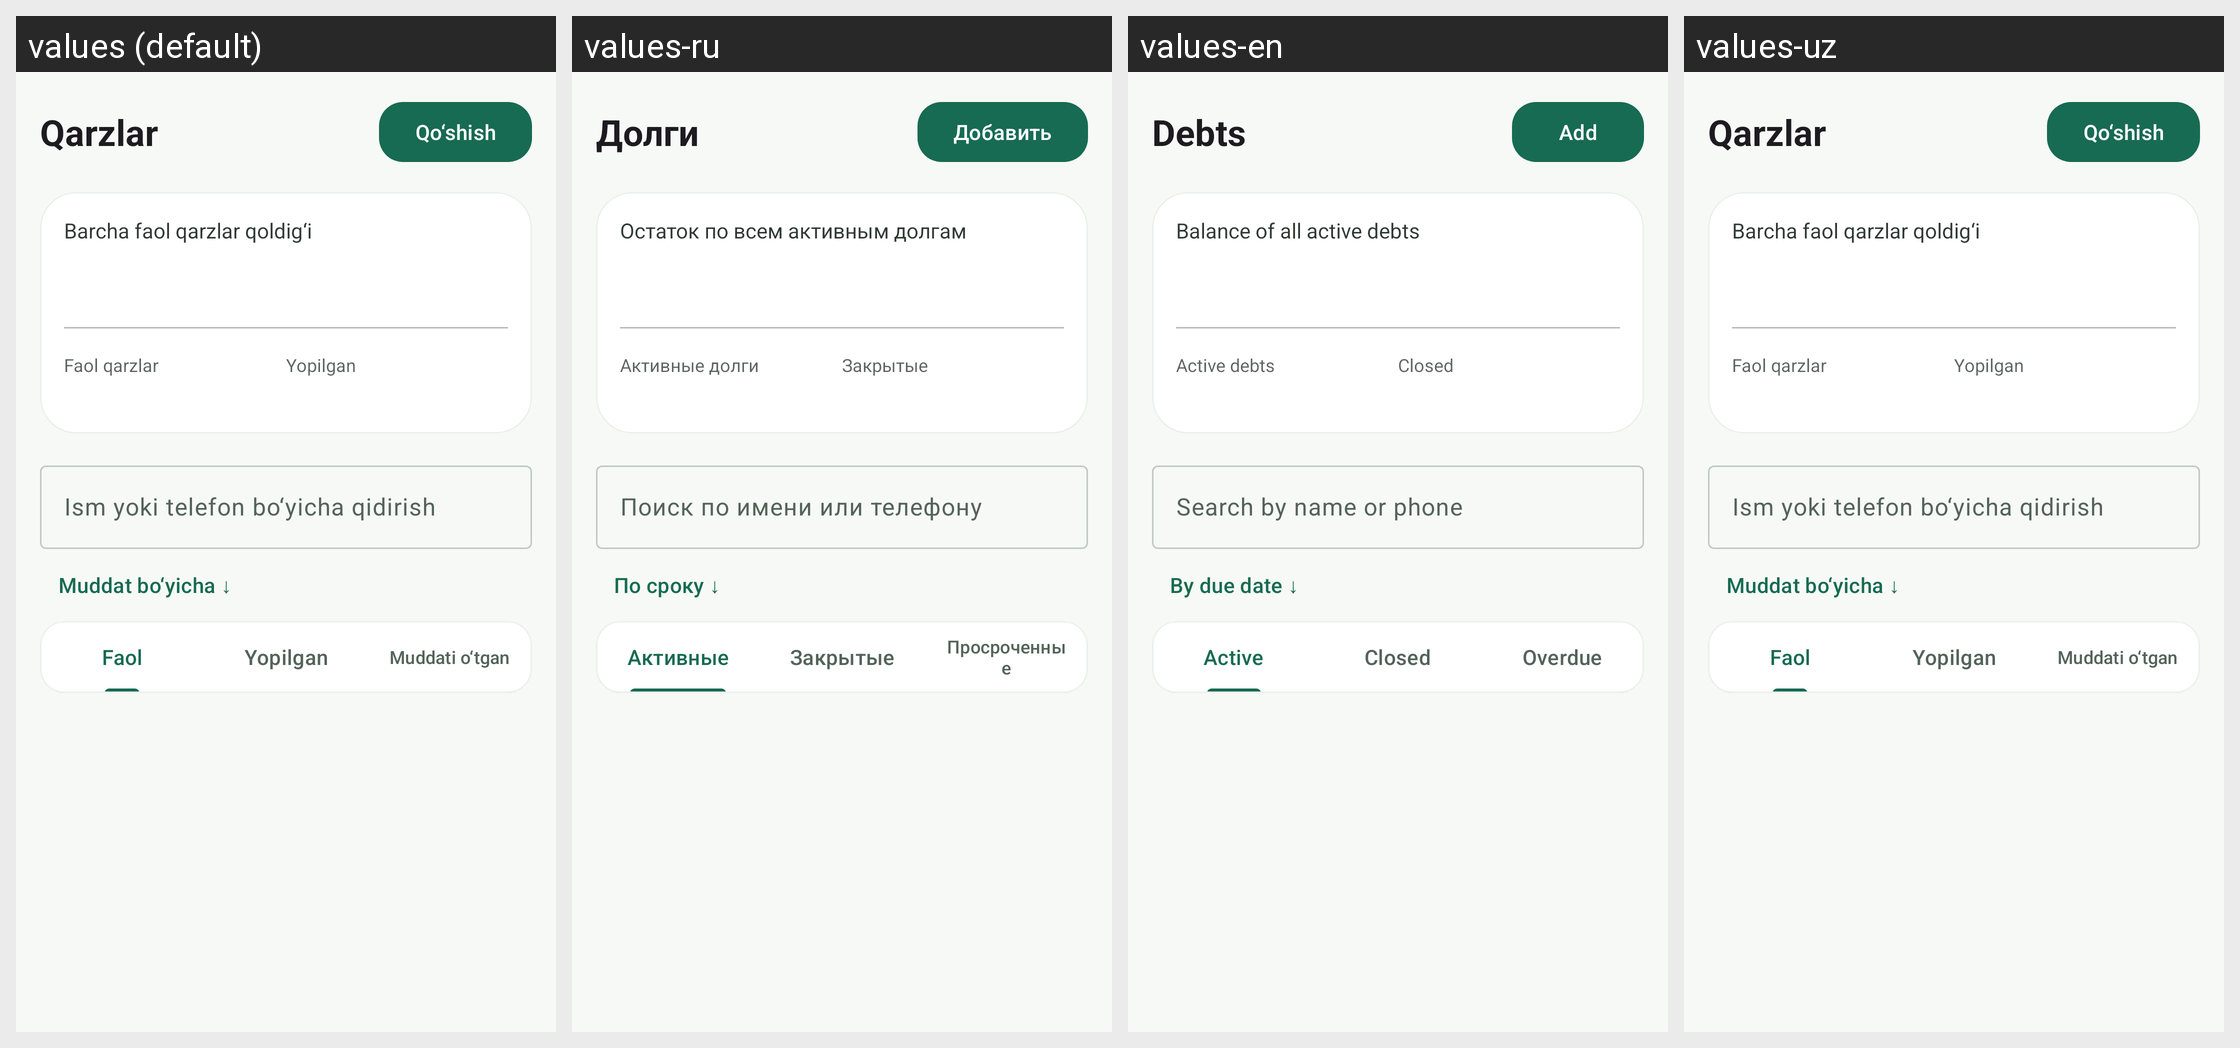

Here is an Android app screen in its default locale and in the app's own translations. Write out the translated-string differences for the strings that appear on this screen.
Android screen res/layout/fragment_debts.xml rendered under 4 locales, left to right: values (default), values-ru, values-en, values-uz. Device: Nexus 5 (rendered at 1080×1920; each locale shown at half size, 540×960, under a caption strip naming it); theme Theme.Xarajatlar.
Strings drawn on this screen, with the default value and each locale's value (text and hints the layout hard-codes, and strings that could not be matched under every locale, appear in the picture but are not listed):

debts_title
  values: Qarzlar
  values-ru: Долги
  values-en: Debts
  values-uz: Qarzlar  [not translated; the default value is used]

ui_qoshish
  values: Qo‘shish
  values-ru: Добавить
  values-en: Add
  values-uz: Qo‘shish  [not translated; the default value is used]

ui_barcha_faol_qarzlar_qoldigi
  values: Barcha faol qarzlar qoldig‘i
  values-ru: Остаток по всем активным долгам
  values-en: Balance of all active debts
  values-uz: Barcha faol qarzlar qoldig‘i  [not translated; the default value is used]

ui_faol_qarzlar
  values: Faol qarzlar
  values-ru: Активные долги
  values-en: Active debts
  values-uz: Faol qarzlar  [not translated; the default value is used]

ui_yopilgan
  values: Yopilgan
  values-ru: Закрытые
  values-en: Closed
  values-uz: Yopilgan  [not translated; the default value is used]

ui_ism_yoki_telefon_boyicha_qidirish
  values: Ism yoki telefon bo‘yicha qidirish
  values-ru: Поиск по имени или телефону
  values-en: Search by name or phone
  values-uz: Ism yoki telefon bo‘yicha qidirish  [not translated; the default value is used]

ui_muddat_boyicha
  values: Muddat bo‘yicha ↓
  values-ru: По сроку ↓
  values-en: By due date ↓
  values-uz: Muddat bo‘yicha ↓  [not translated; the default value is used]

ui_faol
  values: Faol
  values-ru: Активные
  values-en: Active
  values-uz: Faol  [not translated; the default value is used]

ui_muddati_otgan
  values: Muddati o‘tgan
  values-ru: Просроченные
  values-en: Overdue
  values-uz: Muddati o‘tgan  [not translated; the default value is used]
